Run: headless pygame with SDL's dummy video driver; simulated clock (each Clock.tick advances the game by its frame time, no real sleeping); random seed 0; keys injected as events and as key.get_pressed() state; no mouse input.
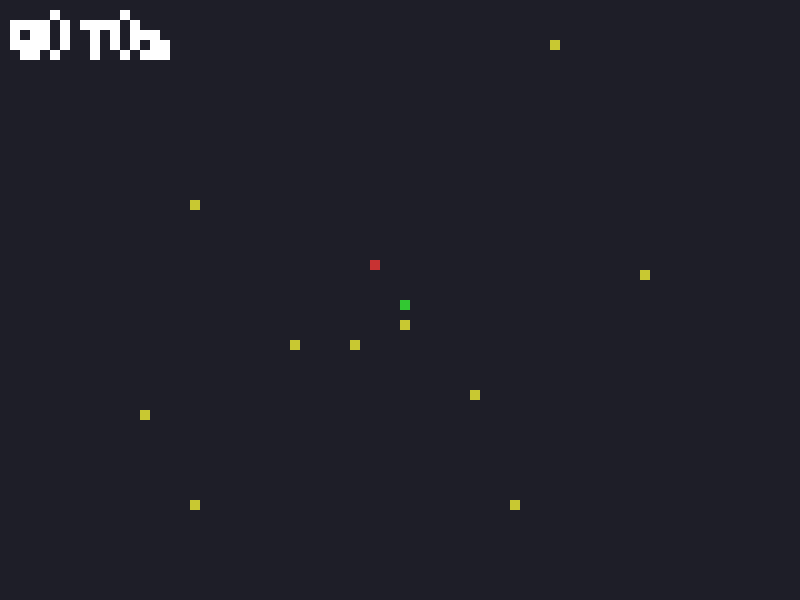
Frame 1 of 4 · flips 1–60 · no input
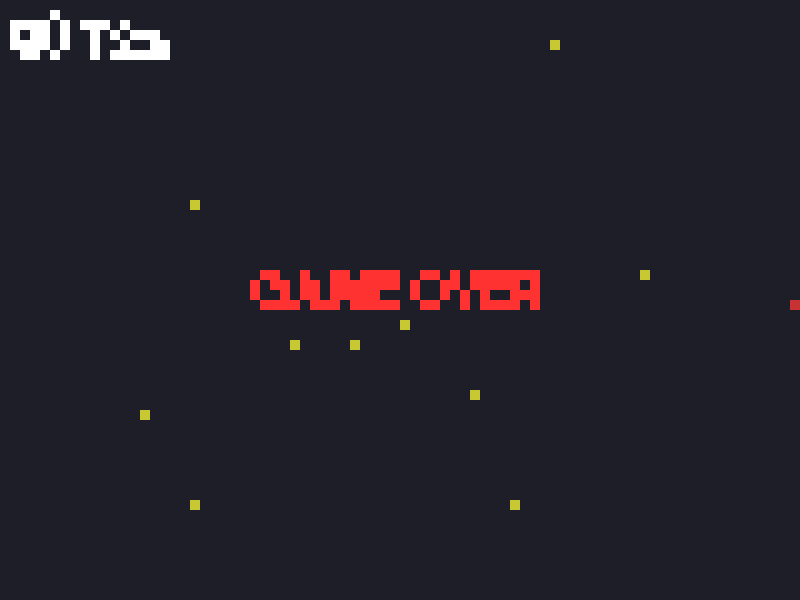
Frame 2 of 4 · flips 61–180 · tapped SPACE, RETURN · held RIGHT (→), D
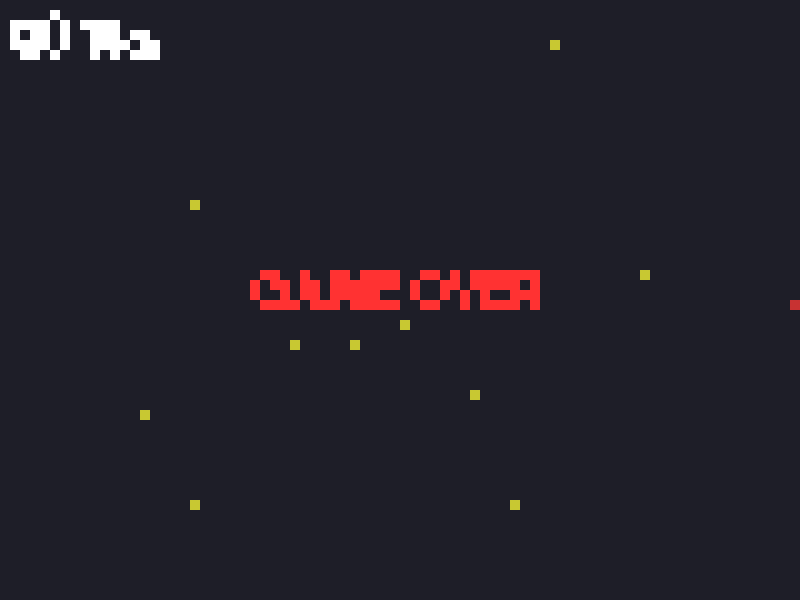
Frame 3 of 4 · flips 181–300 · held DOWN (↓), S
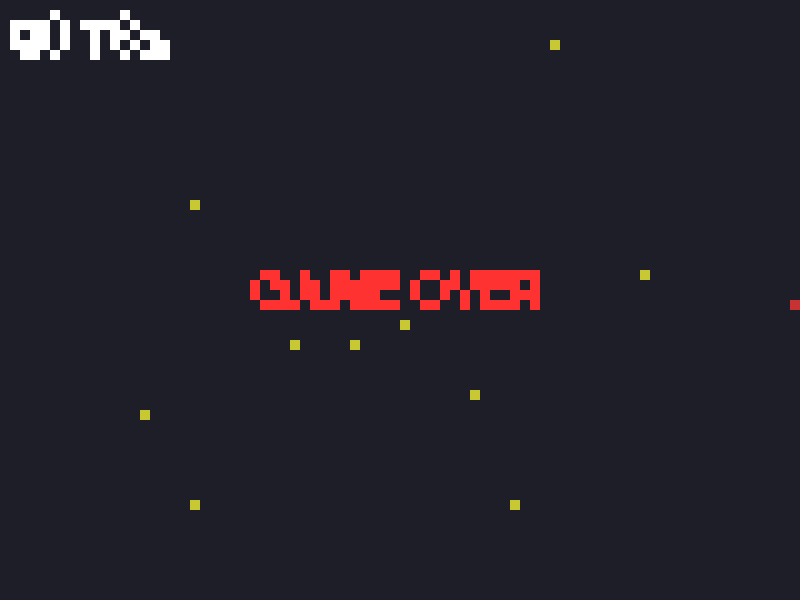
Frame 4 of 4 · flips 301–420 · held LEFT (←), A, UP (↑), W

The pygame program that drew these frames:

import pygame
import random
import sys
import math

V_W, V_H = 80, 60
SCALE    = 10
WIDTH, HEIGHT = V_W*SCALE, V_H*SCALE
FPS = 60
NUM_COINS = 10
TARGET    = NUM_COINS

pygame.init()
screen  = pygame.display.set_mode((WIDTH, HEIGHT))
virtual = pygame.Surface((V_W, V_H))
clock   = pygame.time.Clock()

font    = pygame.font.SysFont(None, 8)


class Player:
    def __init__(self):
        self.x, self.y = V_W//2, V_H//2
        self.speed = 1
    def update(self):
        keys = pygame.key.get_pressed()
        if keys[pygame.K_LEFT] and self.x>0:       self.x -= self.speed
        if keys[pygame.K_RIGHT] and self.x<V_W-1:  self.x += self.speed
        if keys[pygame.K_UP] and self.y>0:         self.y -= self.speed
        if keys[pygame.K_DOWN] and self.y<V_H-1:   self.y += self.speed

class Coin:
    def __init__(self):
        self.x = random.randrange(2, V_W-2)
        self.y = random.randrange(2, V_H-2)

class Enemy:
    def __init__(self, player):
        self.p = player
        self.x = random.randrange(V_W)
        self.y = random.randrange(V_H)
        angle = random.uniform(0, 2*math.pi)
        self.vx = math.cos(angle)
        self.vy = math.sin(angle)
        self.speed = 0.7

    def update(self):
        dx = self.p.x - self.x
        dy = self.p.y - self.y
        d = math.hypot(dx, dy) or 1
        self.vx += (dx/d)*0.05 + random.uniform(-0.03, 0.03)
        self.vy += (dy/d)*0.05 + random.uniform(-0.03, 0.03)
        length = math.hypot(self.vx, self.vy)
        self.vx, self.vy = self.vx/length*self.speed, self.vy/length*self.speed

        self.x += self.vx
        self.y += self.vy
  
        if self.x < 0 or self.x > V_W-1: self.vx *= -1
        if self.y < 0 or self.y > V_H-1: self.vy *= -1
        self.x = max(0, min(self.x, V_W-1))
        self.y = max(0, min(self.y, V_H-1))


player    = Player()
coins     = [Coin() for _ in range(NUM_COINS)]
enemy     = Enemy(player)
score     = 0
start     = pygame.time.get_ticks()
game_over = False
win       = False


while True:
    clock.tick(FPS)
    for evt in pygame.event.get():
        if evt.type == pygame.QUIT:
            pygame.quit()
            sys.exit()

    if not game_over and not win:
        player.update()
        enemy.update()

        for c in coins[:]:
            if player.x == int(c.x) and player.y == int(c.y):
                coins.remove(c)
                score += 1
                if score >= TARGET:
                    win = True

        if player.x == int(enemy.x) and player.y == int(enemy.y):
            game_over = True

    virtual.fill((30, 30, 40))

   
    for c in coins:
        virtual.set_at((int(c.x), int(c.y)), (200, 200, 50))
 
    virtual.set_at((player.x, player.y), (50, 200, 50))
   
    virtual.set_at((int(enemy.x), int(enemy.y)), (200, 50, 50))

    
    elapsed = (pygame.time.get_ticks() - start) // 1000
    hud = font.render(f"S{score} T{elapsed}s", False, (255, 255, 255))
    virtual.blit(hud, (1, 1))

    if game_over:
        msg = font.render("GAME OVER", False, (255, 50, 50))
        virtual.blit(msg, ((V_W-msg.get_width())//2, (V_H-msg.get_height())//2))
    elif win:
        msg = font.render("YOU WIN!", False, (50, 255, 50))
        virtual.blit(msg, ((V_W-msg.get_width())//2, (V_H-msg.get_height())//2))

    screen.blit(pygame.transform.scale(virtual, (WIDTH, HEIGHT)), (0, 0))
    pygame.display.flip()
